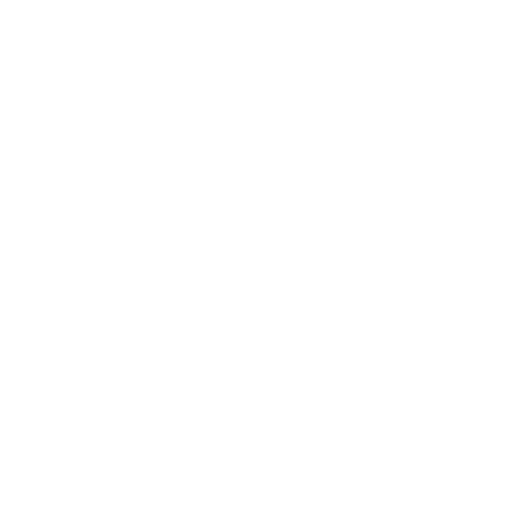
t = 0.00 s
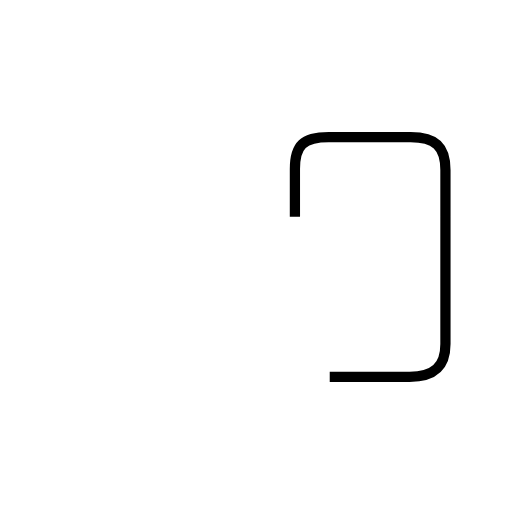
t = 1.61 s
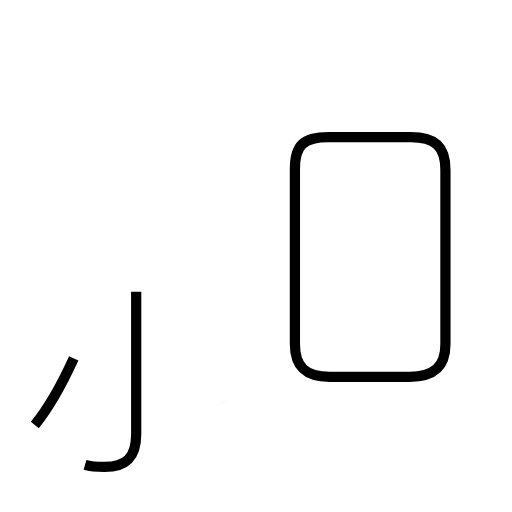
t = 3.00 s
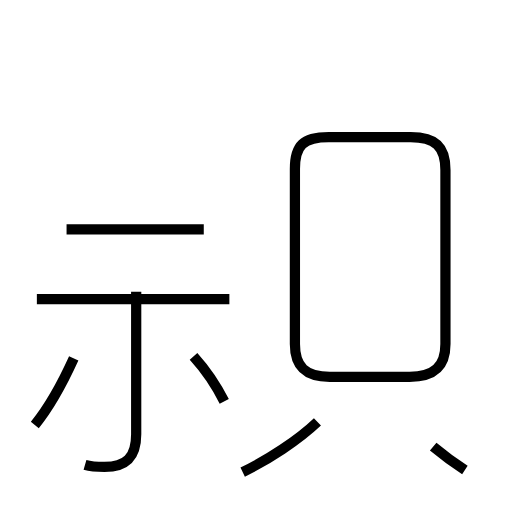
t = 4.51 s
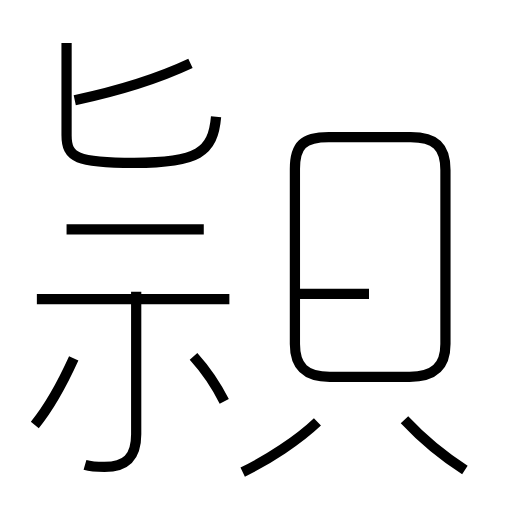
t = 6.03 s
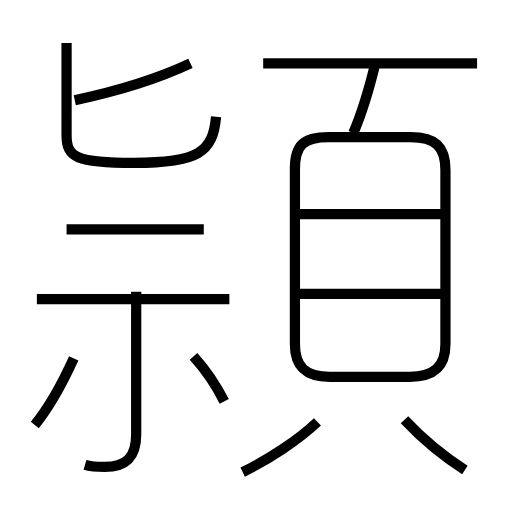
t = 7.55 s

The animated SVG that drew these frames (rendered in a browser with its animation timeline set to each time). Animation: 14 SMIL elements (animate=14); one cycle of 7.55 s.

<?xml version='1.0' encoding='utf-8'?>
<svg viewBox="0.0 -6.0 50.0 50.0" version="1.1" xmlns="http://www.w3.org/2000/svg"><rect x="-1000" y="-1000" width="2000" height="2000" stroke="white" fill="white" /><g style="fill:none;stroke:#000000;stroke-width:1"><path d="M 32.2 -7.2 L 40.0 -7.2 C 42.4 -7.2 43.5 -8.2 43.5 -10.4 L 43.5 -27.4 C 43.5 -29.7 42.5 -30.6 40.1 -30.6 L 32.1 -30.6 C 29.6 -30.6 28.8 -29.8 28.8 -27.5 L 28.8 -10.4 C 28.8 -8.2 29.8 -7.2 32.2 -7.2 Z " transform="translate(0.0 38.0)" stroke-dasharray="71.53474727709124" stroke-dashoffset="71.53474727709124"><animate attributeName="stroke-dashoffset" from="71.53474727709124" to="0" dur="2.1460424183127373s" begin="0s" fill="freeze" /></path><path d="M 3.4 -2.5 C 4.7 -4.1 6.2 -6.8 7.2 -9.0 " transform="translate(0.0 38.0)" stroke-dasharray="7.54609023607631" stroke-dashoffset="7.54609023607631"><animate attributeName="stroke-dashoffset" from="7.54609023607631" to="0" dur="0.2263827070822893s" begin="2.1460424183127373s" fill="freeze" /></path><path d="M 8.3 1.4 C 9.0 1.6 9.6 1.6 10.2 1.6 C 12.3 1.6 13.3 0.7 13.3 -1.6 L 13.3 -15.5 " transform="translate(0.0 38.0)" stroke-dasharray="20.979234598904082" stroke-dashoffset="20.979234598904082"><animate attributeName="stroke-dashoffset" from="20.979234598904082" to="0" dur="0.6293770379671224s" begin="2.3724251253950266s" fill="freeze" /></path><path d="M 21.9 -4.8 C 21.1 -6.4 19.8 -8.2 18.9 -9.2 " transform="translate(0.0 38.0)" stroke-dasharray="5.33861509417329" stroke-dashoffset="5.33861509417329"><animate attributeName="stroke-dashoffset" from="5.33861509417329" to="0" dur="0.1601584528251987s" begin="3.0018021633621492s" fill="freeze" /></path><path d="M 23.7 2.1 C 26.2 0.9 29.1 -1.0 31.0 -2.8 " transform="translate(0.0 38.0)" stroke-dasharray="8.822756697316485" stroke-dashoffset="8.822756697316485"><animate attributeName="stroke-dashoffset" from="8.822756697316485" to="0" dur="0.26468270091949453s" begin="3.161960616187348s" fill="freeze" /></path><path d="M 3.6 -14.8 L 22.4 -14.8 " transform="translate(0.0 38.0)" stroke-dasharray="18.799999999999997" stroke-dashoffset="18.799999999999997"><animate attributeName="stroke-dashoffset" from="18.799999999999997" to="0" dur="0.564s" begin="3.4266433171068424s" fill="freeze" /></path><path d="M 6.5 -21.6 L 19.9 -21.6 " transform="translate(0.0 38.0)" stroke-dasharray="13.399999999999999" stroke-dashoffset="13.399999999999999"><animate attributeName="stroke-dashoffset" from="13.399999999999999" to="0" dur="0.40199999999999997s" begin="3.9906433171068425s" fill="freeze" /></path><path d="M 45.4 1.9 C 43.2 0.5 41.0 -1.4 39.5 -3.0 " transform="translate(0.0 38.0)" stroke-dasharray="7.687609097323794" stroke-dashoffset="7.687609097323794"><animate attributeName="stroke-dashoffset" from="7.687609097323794" to="0" dur="0.2306282729197138s" begin="4.392643317106843s" fill="freeze" /></path><path d="M 6.5 -39.8 L 6.5 -30.8 C 6.5 -28.6 7.5 -28.1 13.1 -28.1 C 19.3 -28.1 20.8 -29.1 21.1 -32.6 " transform="translate(0.0 38.0)" stroke-dasharray="27.63795685310619" stroke-dashoffset="27.63795685310619"><animate attributeName="stroke-dashoffset" from="27.63795685310619" to="0" dur="0.8291387055931857s" begin="4.623271590026556s" fill="freeze" /></path><path d="M 7.3 -34.2 C 11.5 -35.1 15.4 -36.3 18.6 -37.8 " transform="translate(0.0 38.0)" stroke-dasharray="11.884190723238238" stroke-dashoffset="11.884190723238238"><animate attributeName="stroke-dashoffset" from="11.884190723238238" to="0" dur="0.35652572169714714s" begin="5.452410295619742s" fill="freeze" /></path><path d="M 28.6 -15.3 L 43.5 -15.3 " transform="translate(0.0 38.0)" stroke-dasharray="14.899999999999999" stroke-dashoffset="14.899999999999999"><animate attributeName="stroke-dashoffset" from="14.899999999999999" to="0" dur="0.44699999999999995s" begin="5.808936017316889s" fill="freeze" /></path><path d="M 28.6 -23.1 L 43.5 -23.1 " transform="translate(0.0 38.0)" stroke-dasharray="14.899999999999999" stroke-dashoffset="14.899999999999999"><animate attributeName="stroke-dashoffset" from="14.899999999999999" to="0" dur="0.44699999999999995s" begin="6.255936017316889s" fill="freeze" /></path><path d="M 34.5 -31.0 C 35.4 -33.1 36.1 -35.5 36.7 -38.0 " transform="translate(0.0 38.0)" stroke-dasharray="7.346184807375466" stroke-dashoffset="7.346184807375466"><animate attributeName="stroke-dashoffset" from="7.346184807375466" to="0" dur="0.22038554422126397s" begin="6.7029360173168895s" fill="freeze" /></path><path d="M 25.7 -37.8 L 46.6 -37.8" transform="translate(0.0 38.0)" stroke-dasharray="20.900000000000002" stroke-dashoffset="20.900000000000002"><animate attributeName="stroke-dashoffset" from="20.900000000000002" to="0" dur="0.627s" begin="6.923321561538153s" fill="freeze" /></path></g></svg>
